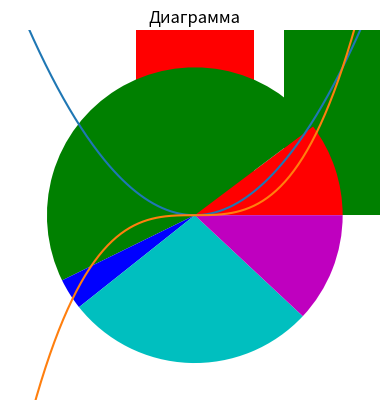

Recreate this plot in Python.
import matplotlib.pyplot as plt
import numpy as np

#2

x = np.arange(-4, 4, 0.01)
print(x)

plt.plot(x, x**2)
plt.plot(x, x**3)
plt.show()

v = [12, 55, 4, 32, 14]
c = [ 'r', 'g', 'b', 'c', 'm']
plt.bar( x = range(0, 5), height= v, color = c)
plt.show()

v = [12, 55, 4, 32, 14]
c = [ 'r', 'g', 'b', 'c', 'm']
explode = [0, 0, 0.2, 0, 0]
lab = [1, 2, 3, 4, 5]

plt.title('Диаграмма')

plt.pie(v, colors= c)
plt.show()

#3

l1 = [1, 2, 3]
l2 = [0.1, 0.2, 0.3]

a = np.array(l1)
b = np.array(l2)

print(a)
print(b)

#4

print(a[:2])
print(a[2:])
print(a[-1])
print(a[-3])

print(l1.extend([30, 40]))

e = np.arange(10)
print(e)

e = np.arange(10, 101)
print(e)

e = np.arange(10, 100, 10)
print(e)

print(e[e>80])

print(e.clip(40, 60))

#HW

a = np.zeros(10, dtype=int)
print(a)

a = np.ones(10, dtype=int)
print(a)

a = np.ones(10, dtype=int)
print(a * 5)

a = np.ones(10, dtype=int)
print(a * 5)

a = np.array(range(10, 51))
print(a)

a = np.array(range(10, 51, 2))
print(a)

a = np.arange(0, 9, 1).reshape((3, 3))
print(a)